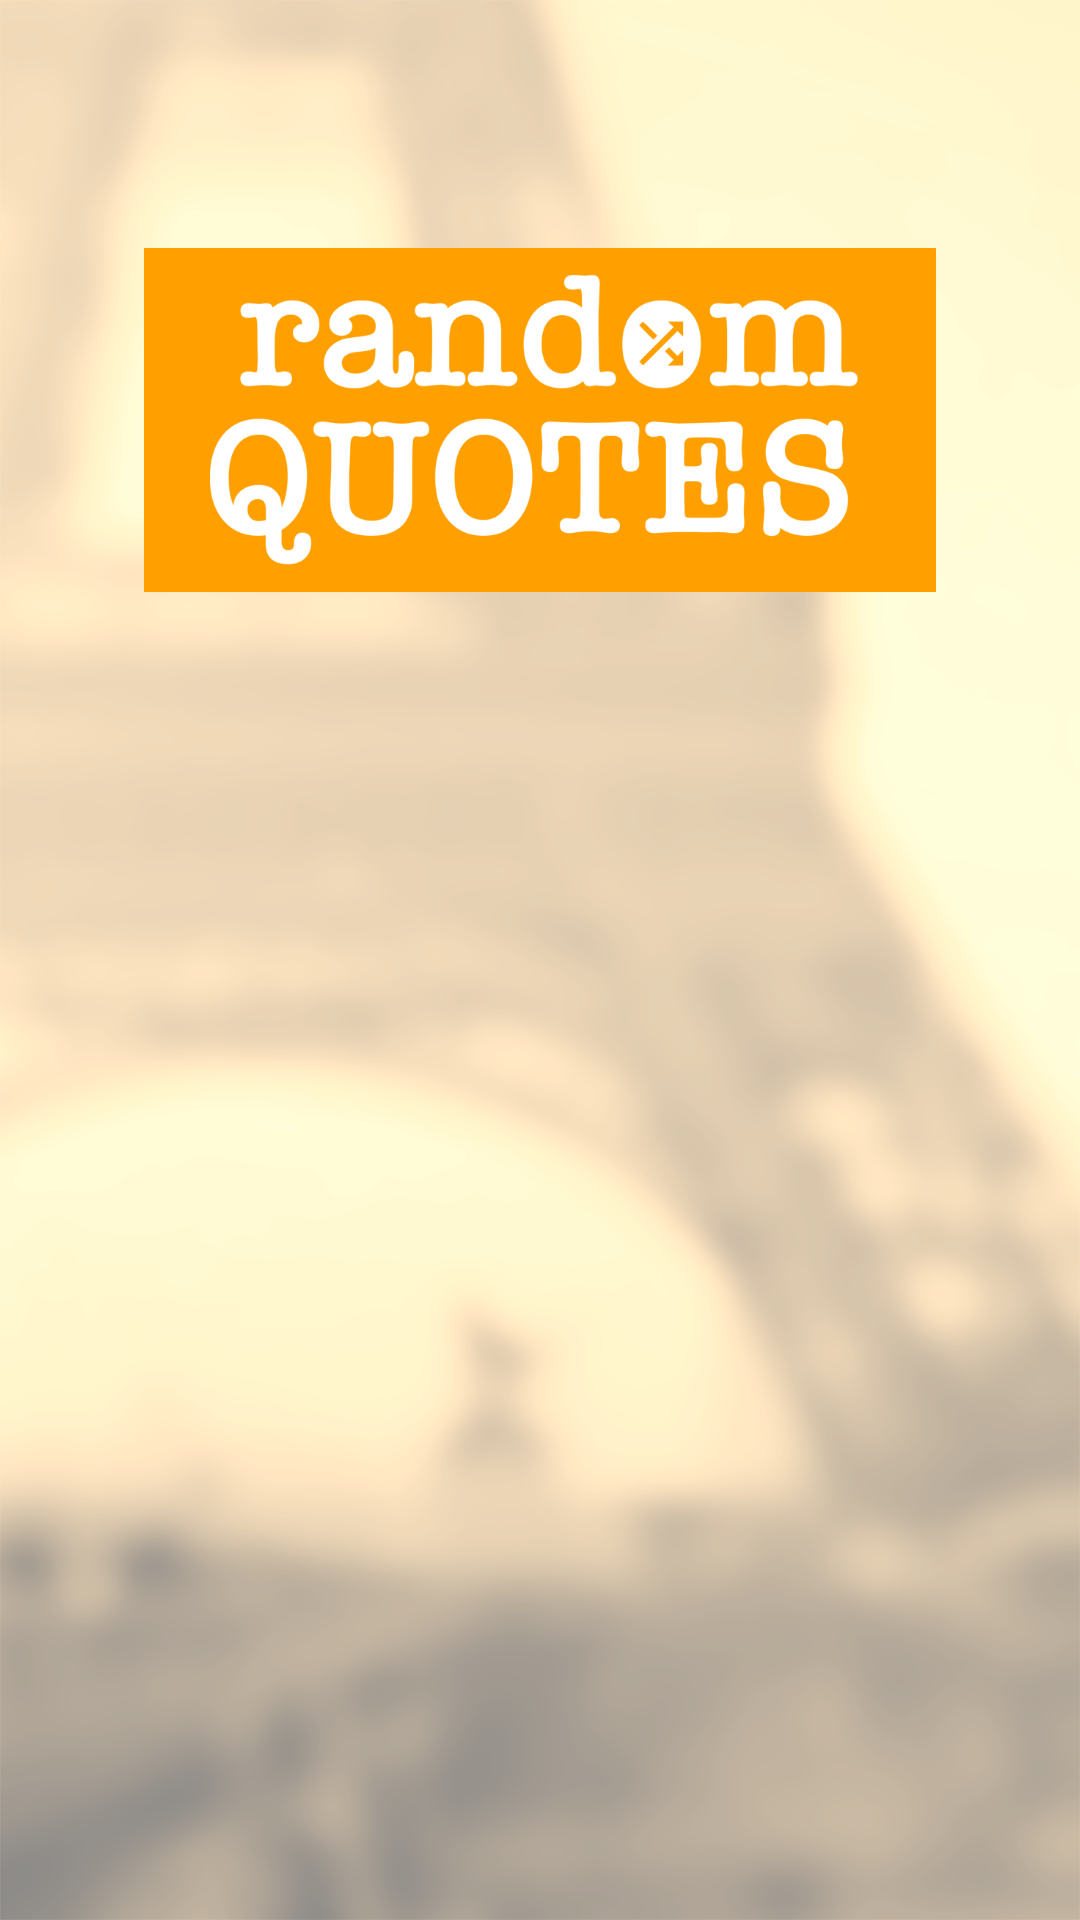

Write the Android layout XML for this screen, with the resource values it uses.
<!-- AndroidManifest.xml: application theme AppTheme -->
<!-- res/layout/activity_splash.xml -->
<RelativeLayout xmlns:android="http://schemas.android.com/apk/res/android"
    xmlns:tools="http://schemas.android.com/tools"
    android:id="@+id/root"
    tools:context="com.example.paulapariselias.quotestest.views.SplashActivity"
    android:layout_width="match_parent"
    android:layout_height="match_parent"
    android:background="@mipmap/bg_login"
    android:padding="32dp">


    <ImageView
        android:layout_width="wrap_content"
        android:layout_height="wrap_content"
        android:paddingTop="30dp"
        android:paddingRight="16dp"
        android:paddingLeft="16dp"
        android:layout_gravity="center_horizontal"
        android:layout_centerHorizontal="true"
        android:src="@mipmap/logo"/>





</RelativeLayout>
<!-- resources referenced by this layout -->
<resources>
  <!-- mipmap bg_login: png bitmap (mipmap-hdpi, 193362 bytes) -->
  <!-- mipmap logo: png bitmap (mipmap-hdpi, 22811 bytes) -->
  <style name="AppTheme" parent="Theme.AppCompat.Light.DarkActionBar">
          
          <item name="colorPrimary">@color/colorPrimary</item>
          <item name="colorPrimaryDark">@color/colorPrimaryDark</item>
          <item name="colorAccent">@color/colorAccent</item>
      </style>
  <color name="colorPrimary">#FFC107</color>
  <color name="colorPrimaryDark">#FFA000</color>
  <color name="colorAccent">#E65100</color>
</resources>
